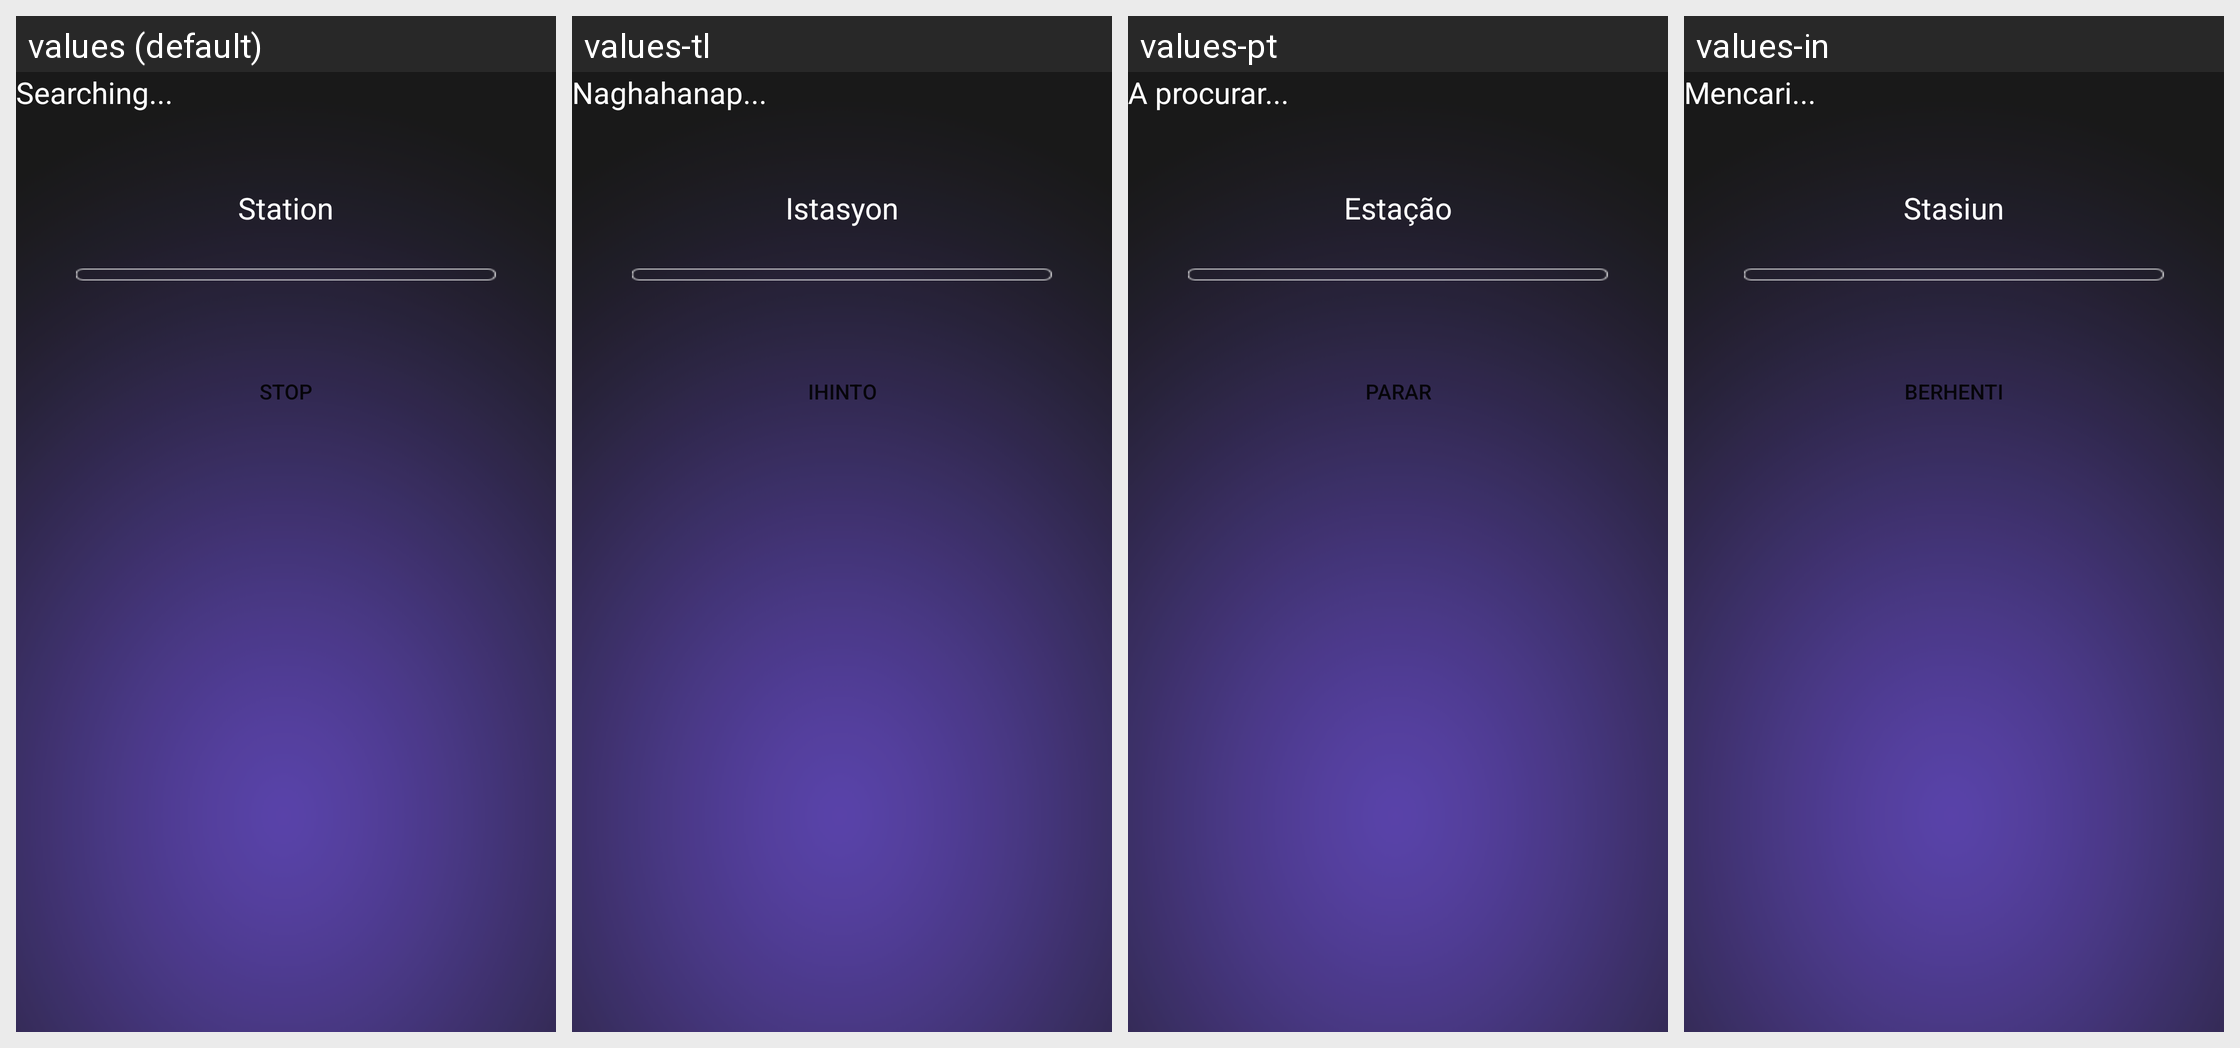

This grid shows one Android layout under several languages. Give, for every string resource on the screen, its name, the default text and each shown locale's text.
Android screen res/layout/station_search.xml rendered under 4 locales, left to right: values (default), values-tl, values-pt, values-in. Device: Nexus 5 (rendered at 1080×1920; each locale shown at half size, 540×960, under a caption strip naming it); theme Theme.MaterialComponents.DayNight.NoActionBar.
Other locales in the repository, not shown: values-am, values-ar, values-bn, values-bo, values-ce, values-cs, values-da, values-de, values-el, values-es, values-fa, values-fr, values-gu, values-ha, values-hi, values-it, values-km, values-lo, values-ms, values-my, values-nl, values-pa-rIN, values-pl, values-ro, values-ru, values-sl, values-sw, values-ta, values-te, values-th, values-tr, values-ug, values-uk, values-ur, values-vi, values-zh-rCN, values-zh-rTW.
Strings drawn on this screen, with the default value and each locale's value (text and hints the layout hard-codes, and strings that could not be matched under every locale, appear in the picture but are not listed):

search_title_info
  values: Searching...
  values-tl: Naghahanap...
  values-pt: A procurar...
  values-in: Mencari...

station_info
  values: Station
  values-tl: Istasyon
  values-pt: Estação
  values-in: Stasiun

stop_info
  values: Stop
  values-tl: Ihinto
  values-pt: Parar
  values-in: Berhenti
